Run: headless pygame with SDL's dummy video driver; simulated clock (each Clock.tick advances the game by its frame time, no real sleeping); random seed 0; keys injected as events and as key.get_pressed() state; no mouse input.
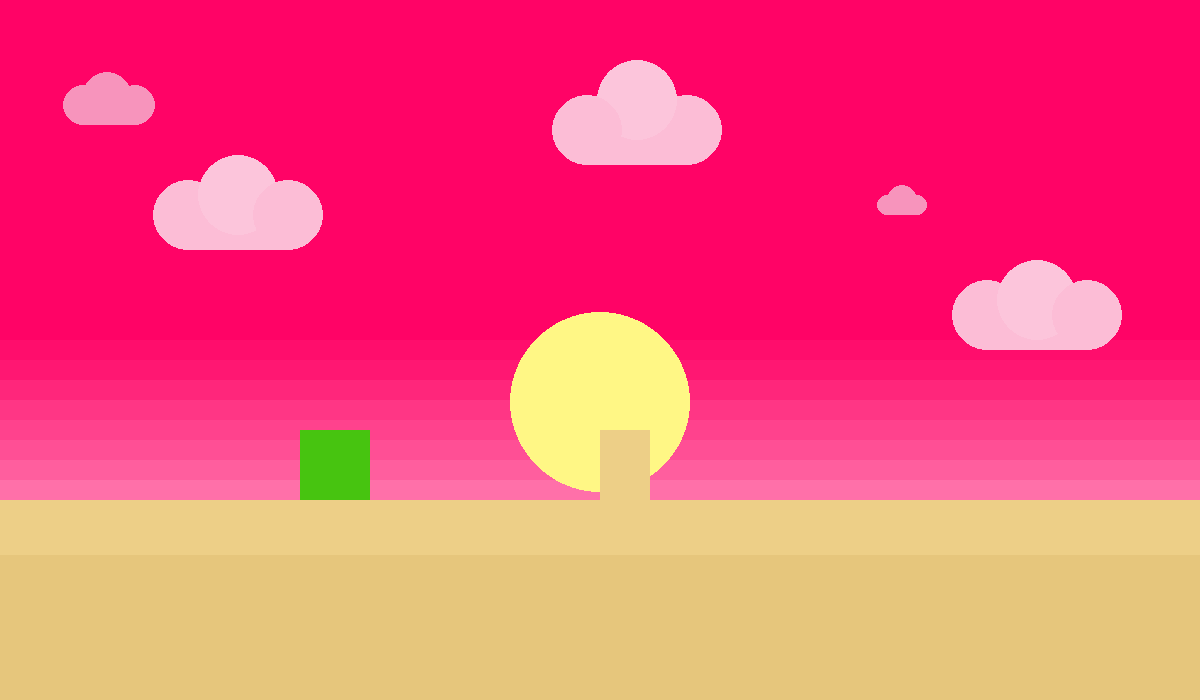
Frame 1 of 4 · flips 1–60 · no input
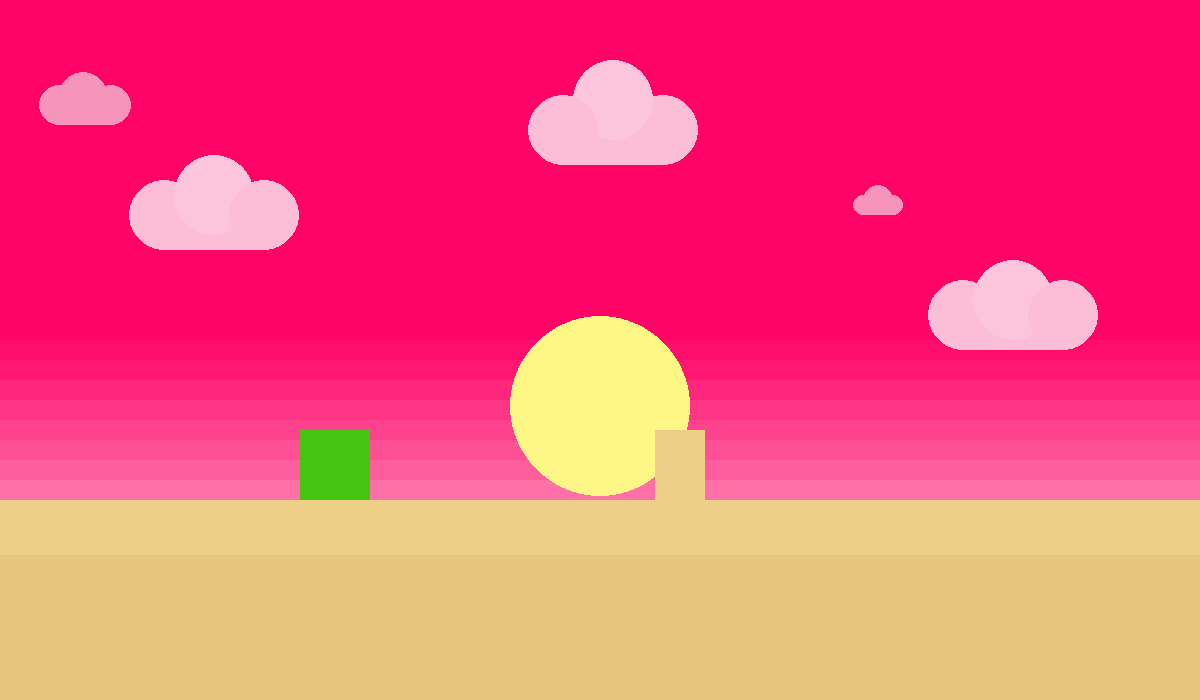
Frame 2 of 4 · flips 61–180 · tapped SPACE, RETURN · held RIGHT (→), D
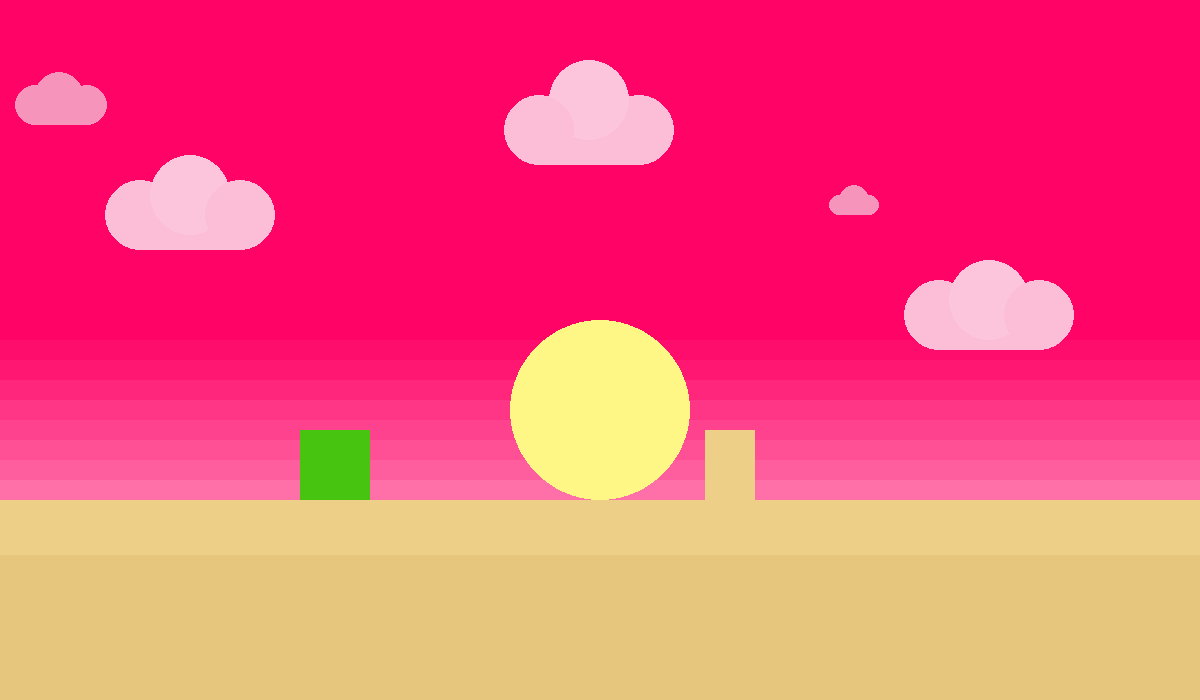
Frame 3 of 4 · flips 181–300 · held DOWN (↓), S
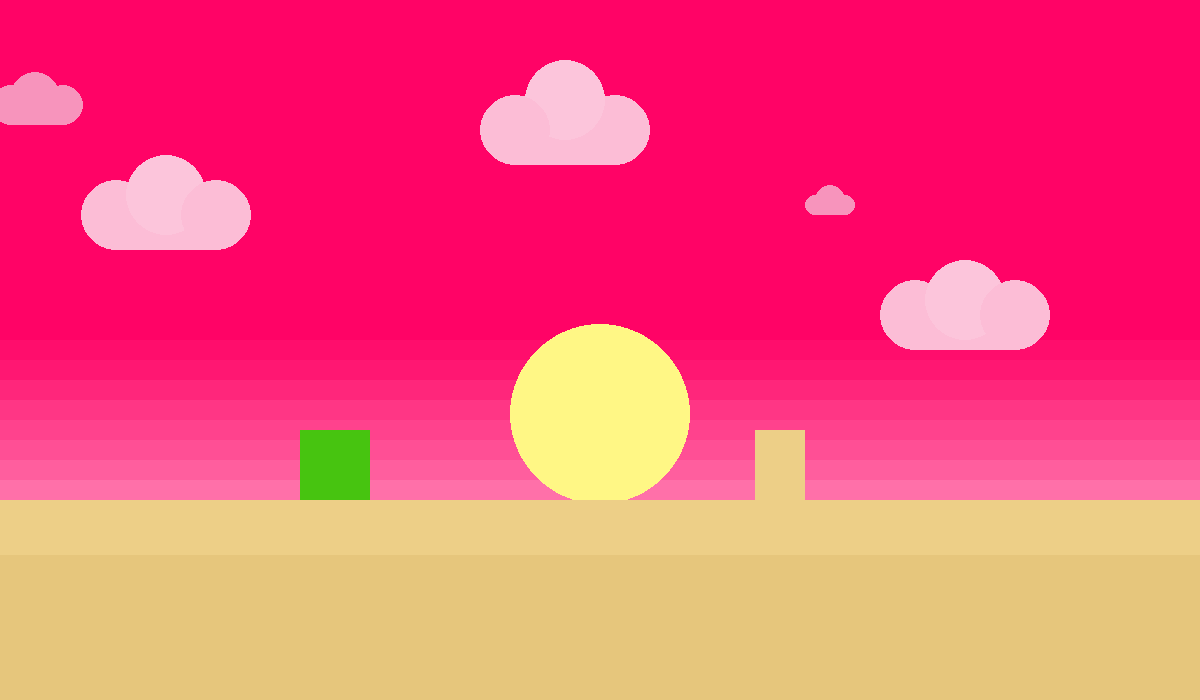
Frame 4 of 4 · flips 301–420 · held LEFT (←), A, UP (↑), W

The pygame program that drew these frames:

import pygame
x = 1200
y = 700
SCREEN = pygame.display.set_mode([x,y])
CLOCK = pygame.time.Clock()
pygame.display.init()
RUN = True
JUMP = False
WHELD = False
X_SPEED = 1200/(60*2)
Y_SPEED = 20
PLAYER = 430
HILLS_CORD = [1200, 430]
HILLS_SIZE = [50, 70]
SUN = 400
cloud1 = 200
cloud2 = 200
cloud3 = 250
cloud4 = 300

cloud5 = 600
cloud6 = 700
cloud7 = 650
cloud8 = 600

cloud9 = 1000
cloud10 = 1000
cloud11 = 1050
cloud12 = 1100

cloud13 = 900
cloud14 = 900
cloud15 = 915
cloud16 = 930

cloud17=100
cloud18=96
cloud19=120
cloud20=147

while RUN:
    for action in pygame.event.get():
        print(action.type, action)
        KEYBOARD = pygame.key.get_pressed()
        if not JUMP:
            if action.type == 768:
                JUMP = True
        if action.type == pygame.QUIT:
            pygame.quit()
    if JUMP:
        PLAYER = PLAYER - Y_SPEED
        Y_SPEED = Y_SPEED - 1
        if PLAYER == 430:
            JUMP = False
            Y_SPEED = 20

    HILLS_CORD[0] = HILLS_CORD[0] - X_SPEED
    if HILLS_CORD[0] <= - HILLS_SIZE[0]/2:
        HILLS_CORD[0] = 1200 + HILLS_SIZE[0]/2
    
    if PLAYER == 430 and HILLS_CORD[0] == 360:
        pygame.quit()

    SUN = SUN + (1/29)

    cloud1 = cloud1 - (1/5)
    cloud2 = cloud2 - (1/5)
    cloud3 = cloud3 - (1/5)
    cloud4 = cloud4 - (1/5)

    cloud5 = cloud5 - (1/5)
    cloud6 = cloud6 - (1/5)
    cloud7 = cloud7 - (1/5)
    cloud8 = cloud8 - (1/5)

    cloud9 = cloud9 - (1/5)
    cloud10 = cloud10 - (1/5)
    cloud11 = cloud11 - (1/5)
    cloud12 = cloud12 - (1/5)

    cloud13 = cloud13 - (1/5)
    cloud14 = cloud14 - (1/5)
    cloud15 = cloud15 - (1/5)
    cloud16 = cloud16 - (1/5)

    cloud17 = cloud17 - (1/5)
    cloud18 = cloud18 - (1/5)
    cloud19 = cloud19 - (1/5)
    cloud20 = cloud20 - (1/5)

    # sky
    pygame.draw.rect(SCREEN, [255, 112, 169], pygame.Rect(0,0, 1200,500))
    pygame.draw.rect(SCREEN, [255, 94, 158], pygame.Rect(0,0, 1200,480))
    pygame.draw.rect(SCREEN, [255, 79, 149], pygame.Rect(0,0, 1200,460))
    pygame.draw.rect(SCREEN, [255, 66, 141], pygame.Rect(0,0, 1200,440))
    pygame.draw.rect(SCREEN, [255, 54, 133], pygame.Rect(0,0, 1200,420))
    pygame.draw.rect(SCREEN, [255, 38, 123], pygame.Rect(0,0, 1200,400))
    pygame.draw.rect(SCREEN, [255, 23, 114], pygame.Rect(0,0, 1200,380))
    pygame.draw.rect(SCREEN, [255, 13, 108], pygame.Rect(0,0, 1200,360))
    pygame.draw.rect(SCREEN, [255, 3, 102], pygame.Rect(0,0, 1200,340))
    # sun
    pygame.draw.circle(SCREEN, [255, 247, 133], [600,SUN], 90)
    # ground
    pygame.draw.rect(SCREEN, [230, 198, 124], pygame.Rect(0,500, 1200,700))
    pygame.draw.rect(SCREEN, [237, 207, 135], pygame.Rect(0,500, 1200,55))
    # clouds
    pygame.draw.rect(SCREEN, [252, 189, 214], pygame.Rect(cloud1,200, 100,50))
    pygame.draw.circle(SCREEN, [252, 189, 214], [cloud2,215], 35)
    pygame.draw.circle(SCREEN, [252, 197, 219], [cloud3,195], 40)
    pygame.draw.circle(SCREEN, [252, 189, 214], [cloud4,215], 35)

    pygame.draw.rect(SCREEN, [252, 189, 214], pygame.Rect(cloud5,115, 100,50))
    pygame.draw.circle(SCREEN, [252, 189, 214], [cloud6,130], 35)
    pygame.draw.circle(SCREEN, [252, 197, 219], [cloud7,100], 40)
    pygame.draw.circle(SCREEN, [252, 189, 214], [cloud8,130], 35)
    
    pygame.draw.rect(SCREEN, [252, 189, 214], pygame.Rect(cloud9,300, 100,50))
    pygame.draw.circle(SCREEN, [252, 189, 214], [cloud10,315], 35)
    pygame.draw.circle(SCREEN, [252, 197, 219], [cloud11,300], 40)
    pygame.draw.circle(SCREEN, [252, 189, 214], [cloud12,315], 35)

    pygame.draw.rect(SCREEN, [247, 148, 188], pygame.Rect(cloud13,200, 30,15))
    pygame.draw.circle(SCREEN, [247, 148, 188], [cloud14,205], 10)
    pygame.draw.circle(SCREEN, [247, 148, 188], [cloud15,200], 15)
    pygame.draw.circle(SCREEN, [247, 148, 188], [cloud16,205], 10)

    pygame.draw.rect(SCREEN, [247, 148, 188], pygame.Rect(cloud17,100, 50,25))
    pygame.draw.circle(SCREEN, [247, 148, 188], [cloud18,105], 20)
    pygame.draw.circle(SCREEN, [247, 148, 188], [cloud19,97], 25)
    pygame.draw.circle(SCREEN, [247, 148, 188], [cloud20,105], 20)
    # player
    pygame.draw.rect(SCREEN, [71, 196, 16], pygame.Rect(300,PLAYER, 70,70))
    # hills
    pygame.draw.rect(SCREEN, [237, 207, 135], pygame.Rect(HILLS_CORD, HILLS_SIZE))

    pygame.display.flip()
    CLOCK.tick(60)
pygame.quit()
